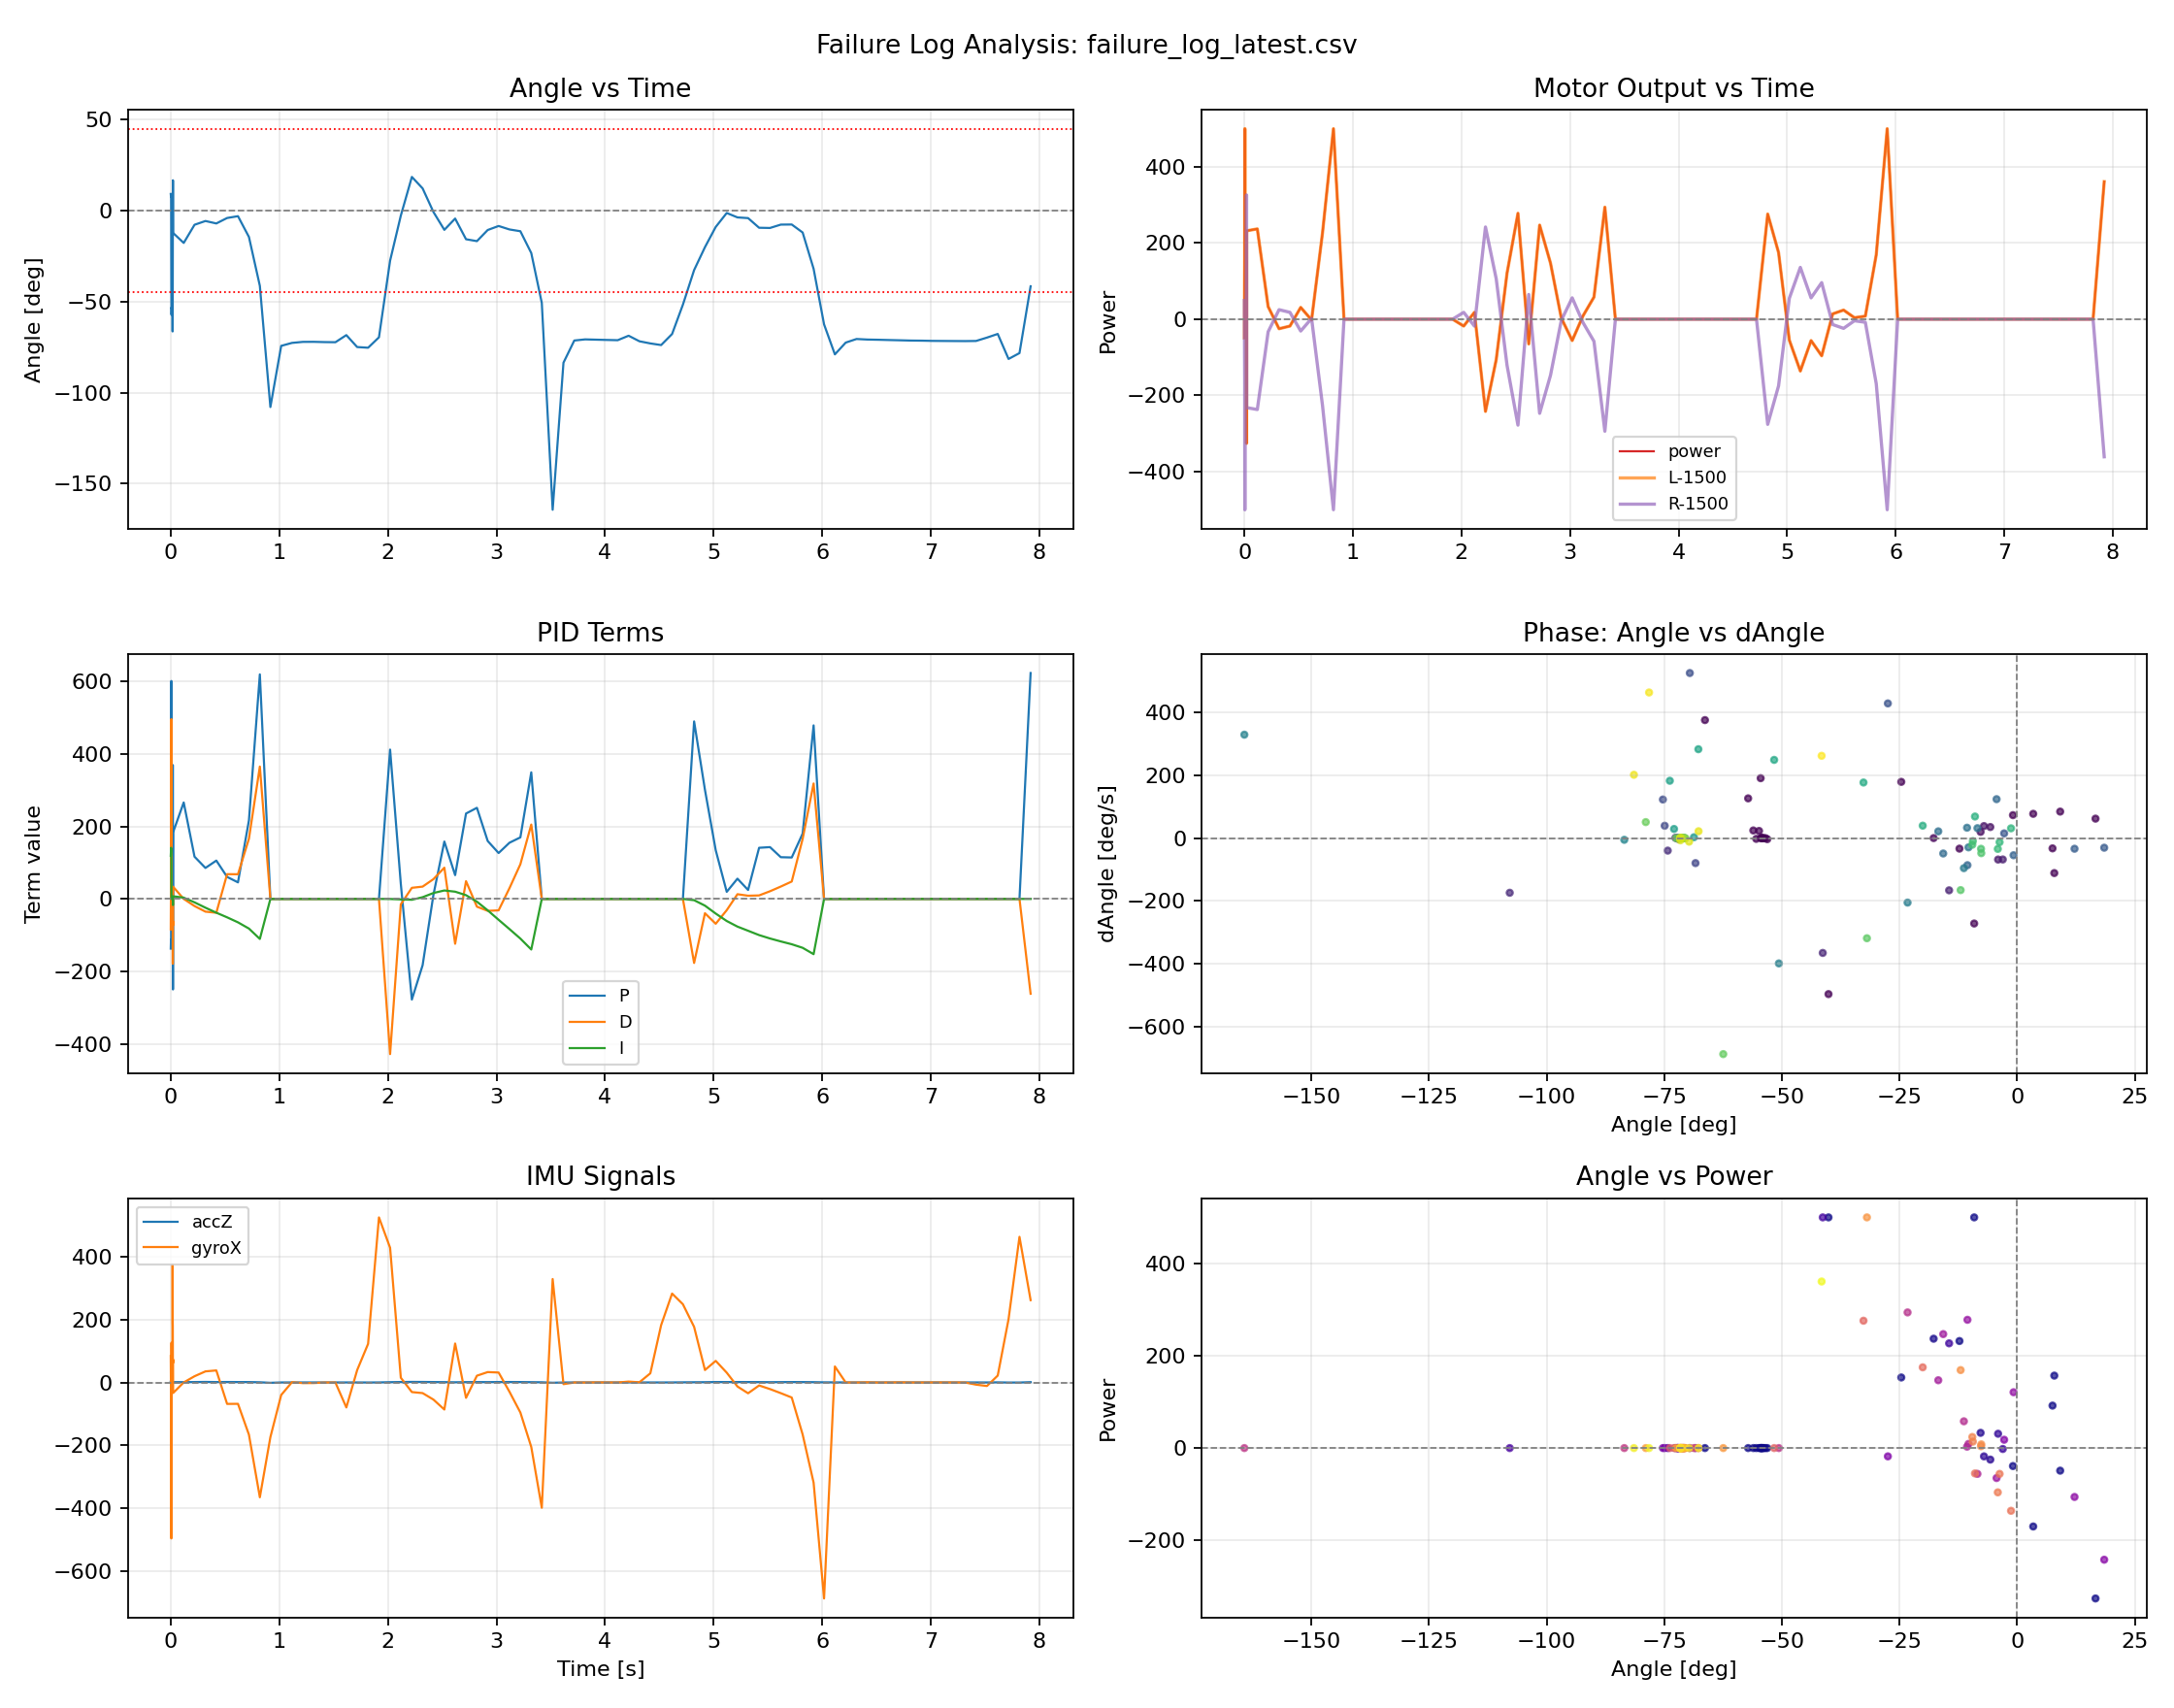

Source data for this figure (header and first rows):
t, Angle, dAngle, P, I, D, k_speed, Speed, power, powerL, powerR, accX, accY, accZ, gyroX, gyroY, gyroZ
0.002022, 9.15, 84.2, -137.2, 119.1, -84.2, 52.4, -10.48, -49.0, 1451, 1549, 0.034, 0.251, 2.926, 84.2, -0.1, -1.45
0.004111, 7.52, -32.75, -112.8, 131.9, 32.75, 40.47, -8.09, 92.0, 1592, 1408, -0.065, 0.133, 1.19, -32.75, 66.49, -1.58
0.005191, 7.9, -111.3, -118.4, 140.7, 111.3, 23.91, -4.78, 157.0, 1657, 1343, 0.103, -0.173, 1.398, -111.3, 31.7, 3.98
0.006139, -9.13, -271.8, 137, 141.2, 271.8, -23.68, 4.74, 500.0, 2000, 1000, -0.021, 0.105, 0.648, -271.8, 11.07, 4.47
0.007324, -40.1, -496.3, 601.5, 123.1, 496.3, -98.69, 19.74, 500.0, 2000, 1000, 0.086, 0.826, 0.149, -496.3, 12.72, -4.75
0.008643, -57.18, 126.3, 0.0, 0.0, 0.0, 0.0, 0.0, 0.0, 1500, 1500, 0.639, 1.54, 0.685, 126.3, -231.8, -84.4
0.009579, -53.11, -3.51, 0.0, 0.0, 0.0, 0.0, 0.0, 0.0, 1500, 1500, -0.053, 1.178, 0.07, -3.51, -2.05, 15.88
0.01039, -53.51, -0.28, 0.0, 0.0, 0.0, 0.0, 0.0, 0.0, 1500, 1500, -0.006, 1.133, 0.041, -0.28, -0.03, 0.07
0.01161, -53.9, -0.34, 0.0, 0.0, 0.0, 0.0, 0.0, 0.0, 1500, 1500, 0.004, 1.156, 0.024, -0.34, -0.03, 0.13
0.01241, -54.06, -0.4, 0.0, 0.0, 0.0, 0.0, 0.0, 0.0, 1500, 1500, -0.001, 1.152, 0.022, -0.4, -0.03, 0.13
0.01345, -54.25, -0.15, 0.0, 0.0, 0.0, 0.0, 0.0, 0.0, 1500, 1500, -0.0, 1.151, 0.026, -0.15, 0.09, 0.07
0.01428, -54.35, 0.03, 0.0, 0.0, 0.0, 0.0, 0.0, 0.0, 1500, 1500, -0.002, 1.153, 0.023, 0.03, 0.09, 0.19
0.01507, -54.48, -0.15, 0.0, 0.0, 0.0, 0.0, 0.0, 0.0, 1500, 1500, 0.001, 1.151, 0.026, -0.15, 0.03, 0.13
0.01587, -55.46, -2.53, 0.0, 0.0, 0.0, 0.0, 0.0, 0.0, 1500, 1500, -0.018, 1.177, 0.021, -2.53, -0.46, 4.34
0.0167, -54.86, 22.73, 0.0, 0.0, 0.0, 0.0, 0.0, 0.0, 1500, 1500, 0.002, 1.188, -0.016, 22.73, -0.52, 2.7
0.01772, -56.08, 24.26, 0.0, 0.0, 0.0, 0.0, 0.0, 0.0, 1500, 1500, 0.105, 1.195, -0.123, 24.26, -22.25, -7.92
0.01891, -66.36, 375.3, 0.0, 0.0, 0.0, 0.0, 0.0, 0.0, 1500, 1500, -0.021, 0.875, -0.318, 375.3, -63.21, -91.24
0.01998, -54.52, 190.5, 0.0, 0.0, 0.0, 0.0, 0.0, 0.0, 1500, 1500, -0.084, 0.717, 0.078, 190.5, -33.42, -12.56
0.02071, -24.63, 178.8, 369.5, -3.69, -178.8, -33.06, 6.61, 153.0, 1653, 1347, 0.068, 0.129, 0.64, 178.8, -67.78, 14.42
0.02148, 3.42, 77.18, -51.36, -13.48, -77.18, -28.12, 5.62, -170.0, 1330, 1670, 0.024, 0.192, 1.182, 77.18, -51.55, 1.84
0.02218, 16.66, 61.8, -249.9, -16.96, -61.8, 2.04, -0.41, -326.0, 1174, 1826, 0.036, -0.101, 1.451, 61.8, -13.95, -17.93
0.02309, -0.89, 72.91, 13.36, 2.94, -72.91, 17.31, -3.46, -39.0, 1461, 1539, -0.023, 0.083, 1.162, 72.91, 4.3, -13.84
0.02372, -12.26, -33.6, 184, 7.33, 33.6, 7.94, -1.59, 232.0, 1732, 1268, -0.058, -0.139, 0.929, -33.6, 20.23, 14.6
0.1213, -17.75, -0.03, 266.2, 3.55, 0.03, -32.28, 6.46, 237.0, 1737, 1263, 0.036, -0.269, 0.945, -0.03, 1.8, -7.07
0.221, -7.77, 19.68, 116.5, -9.5, -19.68, -53.57, 10.71, 33.0, 1533, 1467, 0.134, 0.21, 1.22, 19.68, -6.44, -33.01
0.3215, -5.7, 35.12, 85.49, -24.21, -35.12, -51.87, 10.37, -25.0, 1475, 1525, -0.007, -0.031, 1.566, 35.12, 63.02, -12.81
0.4217, -7.05, 38.18, 105.8, -38.05, -38.18, -47.81, 9.56, -18.0, 1482, 1518, 0.065, 0.012, 1.17, 38.18, -18.04, 26.01
0.5211, -4.05, -68.33, 60.79, -50.82, 68.33, -46.95, 9.39, 31.0, 1531, 1469, -0.216, 0.049, 1.356, -68.33, -246.4, 18.2
0.6212, -3.05, -68.09, 45.68, -64.64, 68.09, -51.87, 10.37, -2.0, 1498, 1502, 0.02, 0.011, 1.229, -68.09, 39.58, 1.6
0.7221, -14.46, -166.2, 216.9, -81.85, 166.2, -73.65, 14.73, 227.0, 1727, 1273, 0.032, 0.215, 1.185, -166.2, 12.23, 5.32
0.8226, -41.32, -365.3, 619.7, -110.4, 365.3, -132.8, 26.57, 500.0, 2000, 1000, 0.038, 0.472, 0.513, -365.3, 19.13, 16.0
0.9197, -107.9, -174, 0.0, 0.0, 0.0, 0.0, 0.0, 0.0, 1500, 1500, 0.05, 2.035, -1.168, -174, 8.69, 89.92
1.019, -74.27, -39.89, 0.0, 0.0, 0.0, 0.0, 0.0, 0.0, 1500, 1500, -0.045, 1.091, -0.065, -39.89, 4.54, 39.07
1.119, -72.64, 0.82, 0.0, 0.0, 0.0, 0.0, 0.0, 0.0, 1500, 1500, -0.009, 0.87, 0.049, 0.82, 0.27, 1.54
1.219, -72.08, -2.17, 0.0, 0.0, 0.0, 0.0, 0.0, 0.0, 1500, 1500, 0.003, 0.904, 0.012, -2.17, 0.21, 0.56
1.319, -72.05, -1.98, 0.0, 0.0, 0.0, 0.0, 0.0, 0.0, 1500, 1500, 0.0, 0.902, 0.018, -1.98, 0.09, 0.19
1.419, -72.2, -0.28, 0.0, 0.0, 0.0, 0.0, 0.0, 0.0, 1500, 1500, -0.002, 0.904, 0.018, -0.28, 0.09, 0.44
1.519, -72.27, -0.15, 0.0, 0.0, 0.0, 0.0, 0.0, 0.0, 1500, 1500, -0.001, 0.901, 0.02, -0.15, 0.09, 0.56
1.619, -68.37, -79.62, 0.0, 0.0, 0.0, 0.0, 0.0, 0.0, 1500, 1500, -0.011, 0.986, 0.027, -79.62, 8.33, 36.45
1.719, -74.92, 39.21, 0.0, 0.0, 0.0, 0.0, 0.0, 0.0, 1500, 1500, 0.132, 1.051, 0.019, 39.21, 4.06, -48.94
1.82, -75.3, 122.7, 0.0, 0.0, 0.0, 0.0, 0.0, 0.0, 1500, 1500, -0.021, 1.052, -0.175, 122.7, 17.48, 28.03
1.92, -69.58, 525, 0.0, 0.0, 0.0, 0.0, 0.0, 0.0, 1500, 1500, 0.069, 0.232, 0.044, 525, -30.19, -2.37
2.022, -27.48, 428.3, 412.2, -0.23, -428.3, -1.98, 0.4, -18.0, 1482, 1518, -0.209, 0.235, 0.783, 428.3, -222.1, 4.16
2.121, -2.76, 14.92, 41.44, -1.38, -14.92, -6.51, 1.3, 18.0, 1518, 1482, 0.015, 0.094, 1.34, 14.92, -45.32, -37.1
2.223, 18.51, -30.67, -277.7, -2.29, 30.67, 6.6, -1.32, -242.0, 1258, 1742, 0.094, -0.153, 1.66, -30.67, 8.88, -12.44
2.322, 12.2, -33.97, -183, 4.76, 33.97, 37.77, -7.55, -106.0, 1394, 1606, -0.01, 0.08, 1.518, -33.97, 15.29, 4.47
2.422, -0.76, -54.6, 11.4, 16.33, 54.6, 39.3, -7.86, 121.0, 1621, 1379, -0.084, 0.282, 1.212, -54.6, 16.93, 3.98
2.522, -10.56, -86.21, 158.4, 23.33, 86.21, 10.24, -2.05, 278.0, 1778, 1222, 0.031, -0.08, 0.936, -86.21, -8.82, 4.28
2.621, -4.37, 123.8, 65.61, 19.98, -123.8, -26.85, 5.37, -65.0, 1435, 1565, 0.302, -0.115, 0.49, 123.8, -5.77, 12.34
2.722, -15.71, -49.04, 235.7, 10.33, 49.04, -47.72, 9.54, 247.0, 1747, 1253, 0.033, 0.216, 1.016, -49.04, -26.4, -20.8
2.822, -16.76, 21.39, 251.5, -7.59, -21.39, -75.09, 15.02, 147.0, 1647, 1353, 0.078, 0.167, 1.163, 21.39, -14.93, 3.06
2.922, -10.65, 32.93, 159.8, -31.51, -32.93, -92.26, 18.45, 3.0, 1503, 1497, 0.041, 0.134, 0.989, 32.93, 45.74, 23.27
3.022, -8.44, 31.52, 126.7, -57.63, -31.52, -94.05, 18.81, -56.0, 1444, 1556, 0.05, 0.083, 1.295, 31.52, 39.21, -4.63
3.122, -10.34, -29.51, 155, -83.2, 29.51, -91.56, 18.31, 9.0, 1509, 1491, -0.089, -0.08, 1.353, -29.51, -36.66, 4.59
3.222, -11.32, -95.67, 169.9, -109.5, 95.67, -97.17, 19.43, 58.0, 1558, 1442, -0.014, -0.029, 1.214, -95.67, 22.0, 2.88
3.323, -23.29, -205.2, 349.4, -139.6, 205.2, -120.8, 24.15, 294.0, 1794, 1206, -0.064, 0.402, 0.856, -205.2, -7.91, -1.64
3.42, -50.65, -398.7, 0.0, 0.0, 0.0, 0.0, 0.0, 0.0, 1500, 1500, 0.102, 0.542, 0.516, -398.7, -6.02, -8.59
3.52, -164.3, 328.9, 0.0, 0.0, 0.0, 0.0, 0.0, 0.0, 1500, 1500, -0.09, 3.003, -0.981, 328.9, -14.99, -18.97
3.619, -83.51, -5.52, 0.0, 0.0, 0.0, 0.0, 0.0, 0.0, 1500, 1500, 0.068, 1.63, -0.178, -5.52, 0.27, 6.05
3.719, -71.33, -0.21, 0.0, 0.0, 0.0, 0.0, 0.0, 0.0, 1500, 1500, 0.01, 1.175, 0.037, -0.21, 0.15, -0.17
... 42 more rows
